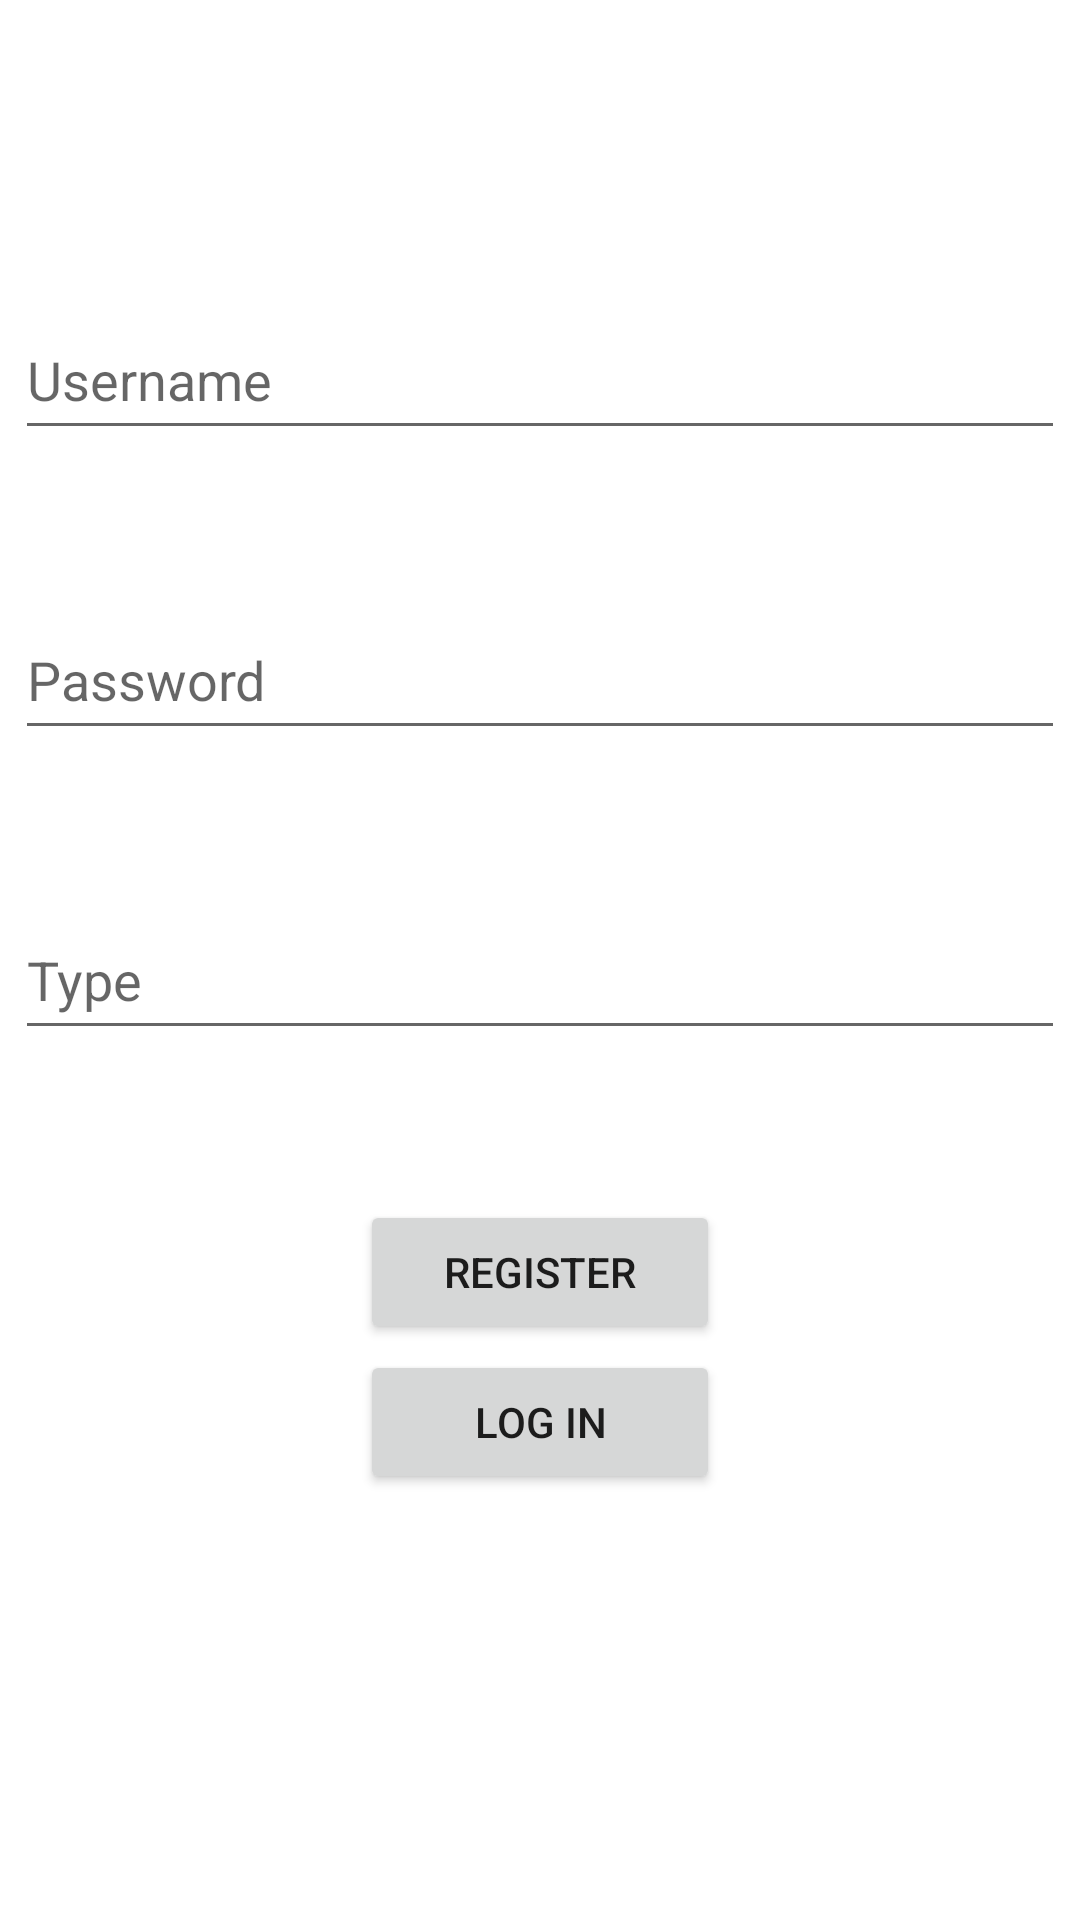

Android layout source for this screen:
<!-- AndroidManifest.xml: application theme Theme.FrontendV5 -->
<!-- res/layout/activity_main.xml -->
<?xml version="1.0" encoding="utf-8"?>
<androidx.constraintlayout.widget.ConstraintLayout xmlns:android="http://schemas.android.com/apk/res/android"
    xmlns:app="http://schemas.android.com/apk/res-auto"
    xmlns:tools="http://schemas.android.com/tools"
    android:layout_width="match_parent"
    android:layout_height="match_parent"
    tools:context=".MainActivity">

    <EditText
        android:id="@+id/username"
        android:layout_width="350dp"
        android:layout_height="50dp"
        android:layout_marginTop="100dp"
        android:hint="Username"
        android:inputType="text"
        app:layout_constraintEnd_toEndOf="parent"
        app:layout_constraintStart_toStartOf="parent"
        app:layout_constraintTop_toTopOf="parent" />


    <EditText
        android:id="@+id/password"
        android:layout_width="350dp"
        android:layout_height="50dp"
        android:layout_marginTop="100dp"
        android:hint="Password"
        android:inputType="textPassword"
        app:layout_constraintEnd_toEndOf="parent"
        app:layout_constraintStart_toStartOf="parent"
        app:layout_constraintTop_toTopOf="@+id/username" />

    <EditText
        android:id="@+id/type"
        android:layout_width="350dp"
        android:layout_height="50dp"
        android:layout_marginTop="200dp"
        android:hint="Type"
        android:inputType="number"
        app:layout_constraintEnd_toEndOf="parent"
        app:layout_constraintStart_toStartOf="parent"
        app:layout_constraintTop_toTopOf="@+id/username" />


    <Button
        android:id="@+id/register_user"
        android:layout_width="120dp"
        android:layout_height="wrap_content"
        android:layout_marginTop="300dp"
        android:layout_marginBottom="64dp"
        android:text="Register"
        app:layout_constraintEnd_toEndOf="parent"
        app:layout_constraintStart_toStartOf="parent"
        app:layout_constraintTop_toTopOf="@+id/username" />

    <Button
        android:id="@+id/login_user"
        android:layout_width="120dp"
        android:layout_height="wrap_content"
        android:layout_marginTop="350dp"
        android:layout_marginBottom="64dp"
        android:text="Log In"
        app:layout_constraintEnd_toEndOf="parent"
        app:layout_constraintStart_toStartOf="parent"
        app:layout_constraintTop_toTopOf="@+id/username" />

</androidx.constraintlayout.widget.ConstraintLayout>
<!-- resources referenced by this layout -->
<resources>
  <style name="Theme.FrontendV5" parent="Theme.MaterialComponents.DayNight.DarkActionBar">
          
          <item name="colorPrimary">@color/purple_500</item>
          <item name="colorPrimaryVariant">@color/purple_700</item>
          <item name="colorOnPrimary">@color/white</item>
          
          <item name="colorSecondary">@color/teal_200</item>
          <item name="colorSecondaryVariant">@color/teal_700</item>
          <item name="colorOnSecondary">@color/black</item>
          
          <item name="android:statusBarColor" tools:targetApi="l">?attr/colorPrimaryVariant</item>
          
      </style>
  <!-- not gathered from this repository: default colours our renderer supplied (Android Studio template values) -->
  <color name="purple_500">#FF6200EE</color>
  <color name="purple_700">#FF3700B3</color>
  <color name="teal_200">#FF03DAC5</color>
  <color name="teal_700">#FF018786</color>
  <color name="black">#FF000000</color>
  <color name="white">#FFFFFFFF</color>
</resources>
